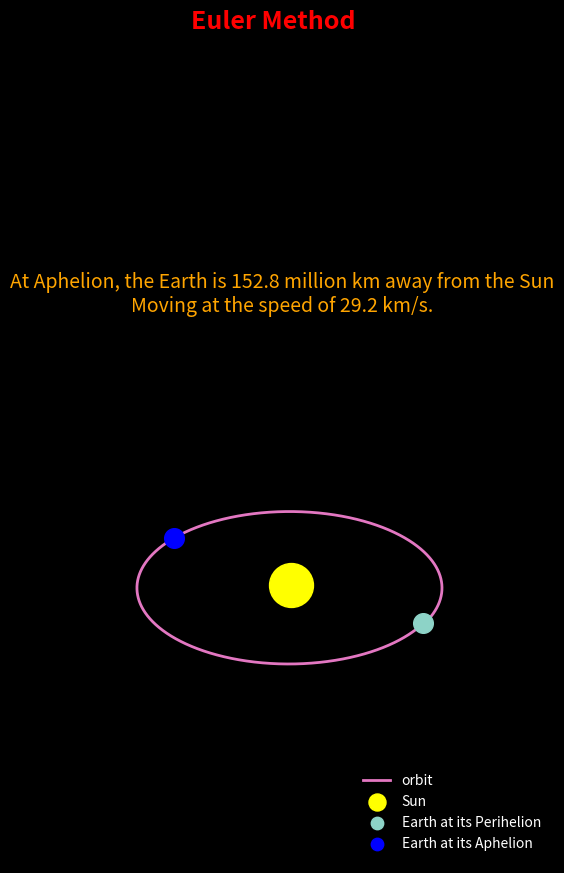

Recreate this plot in Python.
'''
Problem Statement
-----------------
- Create a simulation to track the orbit of the Earth around the Sun for a period of 1 year.
- Use Euler and Runge - Kutta method of 4th order (RK4) for this task.
- Find the distance from Earth to Sun at Apogee(farthest from the sun) using Euler and RK4 method and compare it with the original.

Given Equations
---------------
- Accn of Earth due to Gravity of the Sun
--> a = (-GM / |r|^3) * r_vec

ODE for Position
--> dr/dt = v

ODE for Velocity
--> dv/dt = a

Initial Condition
-----------------
--> Earth is at its Perihelion (closest to Sun)
'''

# imports
import matplotlib.pyplot as plt
import numpy as np

# Constraints
G = 6.6743e-11
M_sun =1.989e30

# initial Position and Velocitty
r_0 = np.array([147.1e9, 0]) #meter #also for circular motion the position vector must ve prependicular to the velocity vector
v_0 = np.array([0,-30.29e3]) #m/s  # earth in going to go around the sun in counter clockwise direction thus the negative sign

# time steps and total time for simulation

dt = 3600 #seconds # i.e after how many seconds we are going to update our simulation
t_max =3.154e7 #seconds (total seconds in 1 year)

# time array to be used in numerical solution
t = np.arange(0, t_max , dt)


# initialize arrays to store positions and velocities at all time steps
r =  np.empty(shape=(len(t),2))# this will create 2D array for r and v where len(t) is no. of time steps and 2 refers to x, y co-ordinates as r and v are vectors.
v =  np.empty(shape=(len(t),2))
# set the initial condition for position and velocity

r[0], v[0] = r_0 , v_0 

# choosing the numerical integration method
method_integration ='euler'

# defining the function that returns the accn vector when passed in the possitional vector
def accn(r):
    return (-G*M_sun / np.linalg.norm(r)**3) * r

# Euler Integration

def euler_method(r,v, accn, dt):
    """
    Equations for euler method
    --------------------------
    ODE for Position
    --> dr/dt = v
    --> r_new = r_old + v_old*dt

    ODE for Velocity
    --> dv/dt = a
    --> v_new = v_old + a(r_old)*dt
    parameters
    ----------
    r: empty array for possition of size t
    v: empty array for velocity  of size t
    a: func to calculate the accn at given possition
    dt: time step for the simulation

    this function will update the empty arrays for r and v with the simulated data
    """

    for i in range(1,len(t)):
        r[i] = r[i-1] + v[i-1]*dt
        v[i] = v[i-1] + accn(r[i-1])*dt

# RK4 Integration

def rk4_method (r,v, accn, dt):
    '''
    Equations for RK4 method
    ------------------------
    ODE for Position
    --> dr/dt = v
    --> r_new = r_old + dt/6(k1r + 2*k2r + 2k3r + k4r)

    ODE for Velocity
    --> dv/dt = a
    --> v_new = v_old + dt/6(k1v + 2*k2v + 2k3v + k4v)

    Methods to calculate the steps

    ------------------------------

    Step 1 :- 0
    k1v = accn(r[i-1])
    k1r = v[i-1]

    Step 2 :- dt/2 using step 1
    k2v = accn(r[i-1] + k1r * dt/2)
    k2r = v[i-1] + k1v * dt/2

    Step 3 :- dt/2 using step 2
    k3v = accn(r[i-1] + k2r * dt/2)
    k3r = v[i-1] + k2v * dt/2

    Step 4 :- dt/2 using step 3
    k4v = accn(r[i-1] + k3r * dt/2)
    k4r = v[i-1] + k3v * dt/2

    parameters
    ----------
    r: empty array for possition of size t
    v: empty array for velocity  of size t
    a: func to calculate the accn at given possition
    dt: time step for the simulation

    this function will update the empty arrays for r and v with the simulated data
    '''

    for i in range(1, len(r)):
        # Step 1 :- 0
        k1v = accn(r[i-1])
        k1r = v[i-1]

        # Step 2 :- dt/2 using step 1
        k2v = accn(r[i-1] + k1r * dt/2)
        k2r = v[i-1] + k1v * dt/2

        # Step 3 :- dt/2 using step 2
        k3v = accn(r[i-1] + k2r * dt/2)
        k3r = v[i-1] + k2v * dt/2

        # Step 4 :- dt/2 using step 3
        k4v = accn(r[i-1] + k3r * dt/2)
        k4r = v[i-1] + k3v * dt/2


        # update the r and v
        v[i] = v[i-1] + dt/6*(k1v + 2*k2v + 2*k3v + k4v)
        r[i] = r[i-1] + dt/6*(k1r + 2*k2r + 2*k3r + k4r)



def numerical_integration(r,v , accn, dt , method):
    """
    This function will aplly the numerical_integration based on the method choosen
    If the method is euler or rk4, the respective method will be implemented
    else it will raise an exception

    parameters
    ----------
    r: empty array for possition of size t
    v: empty array for velocity  of size t
    a: func to calculate the accn at given possition
    dt: time step for the simulation
    method: either "euler" or "rk4" 

    """
    if method.lower() == 'euler':
        euler_method(r,v,accn, dt)
    elif method.lower() == 'rk4':
        rk4_method(r,v, accn , dt)
    else:
        raise Exception(f'You can either chhoose "euler" or "rk4". Your current input for method is:-{method}')

numerical_integration(r,v,accn,dt, method=method_integration)

# Find the point at which Earth is at its Aphelion
sizes = np.array([np.linalg.norm(position) for position in r])
pos_aphelion = np.max(sizes)
arg_aphelion = np.argmax(sizes)
vel_aphelion = np.linalg.norm(v[arg_aphelion])




# Plotting the simulated data on 3D axis
plt.style.use('dark_background')
plt.figure(figsize=(7,12))
plt.subplot(projection='3d')
suptitle_str = 'RK4' if method_integration.lower() == 'rk4' else 'Euler'
plt.suptitle(suptitle_str + ' Method', color='r', fontsize=18, weight='bold')

plt.title(f'At Aphelion, the Earth is {round(pos_aphelion/1e9,1)} million km away from the Sun\nMoving at the speed of {round(vel_aphelion/1e3,1)} km/s.', fontsize=14, color='orange')
plt.plot(r[:, 0], r[:,1], color= "tab:pink", lw = 2, label="orbit")
plt.axis('off')
plt.scatter(0,0, color = "yellow" , s = 1000, label ='Sun')
plt.scatter(r[0,0], r[0,1], s=200, label='Earth at its Perihelion')
plt.scatter(r[arg_aphelion,0], r[arg_aphelion,1], s=200, label='Earth at its Aphelion', color='blue')

legend = plt.legend(loc="lower right", frameon =False)
legend.legend_handles[1]._sizes =[150]
legend.legend_handles[2]._sizes =[80]
legend.legend_handles[3]._sizes =[80]


plt.show()









